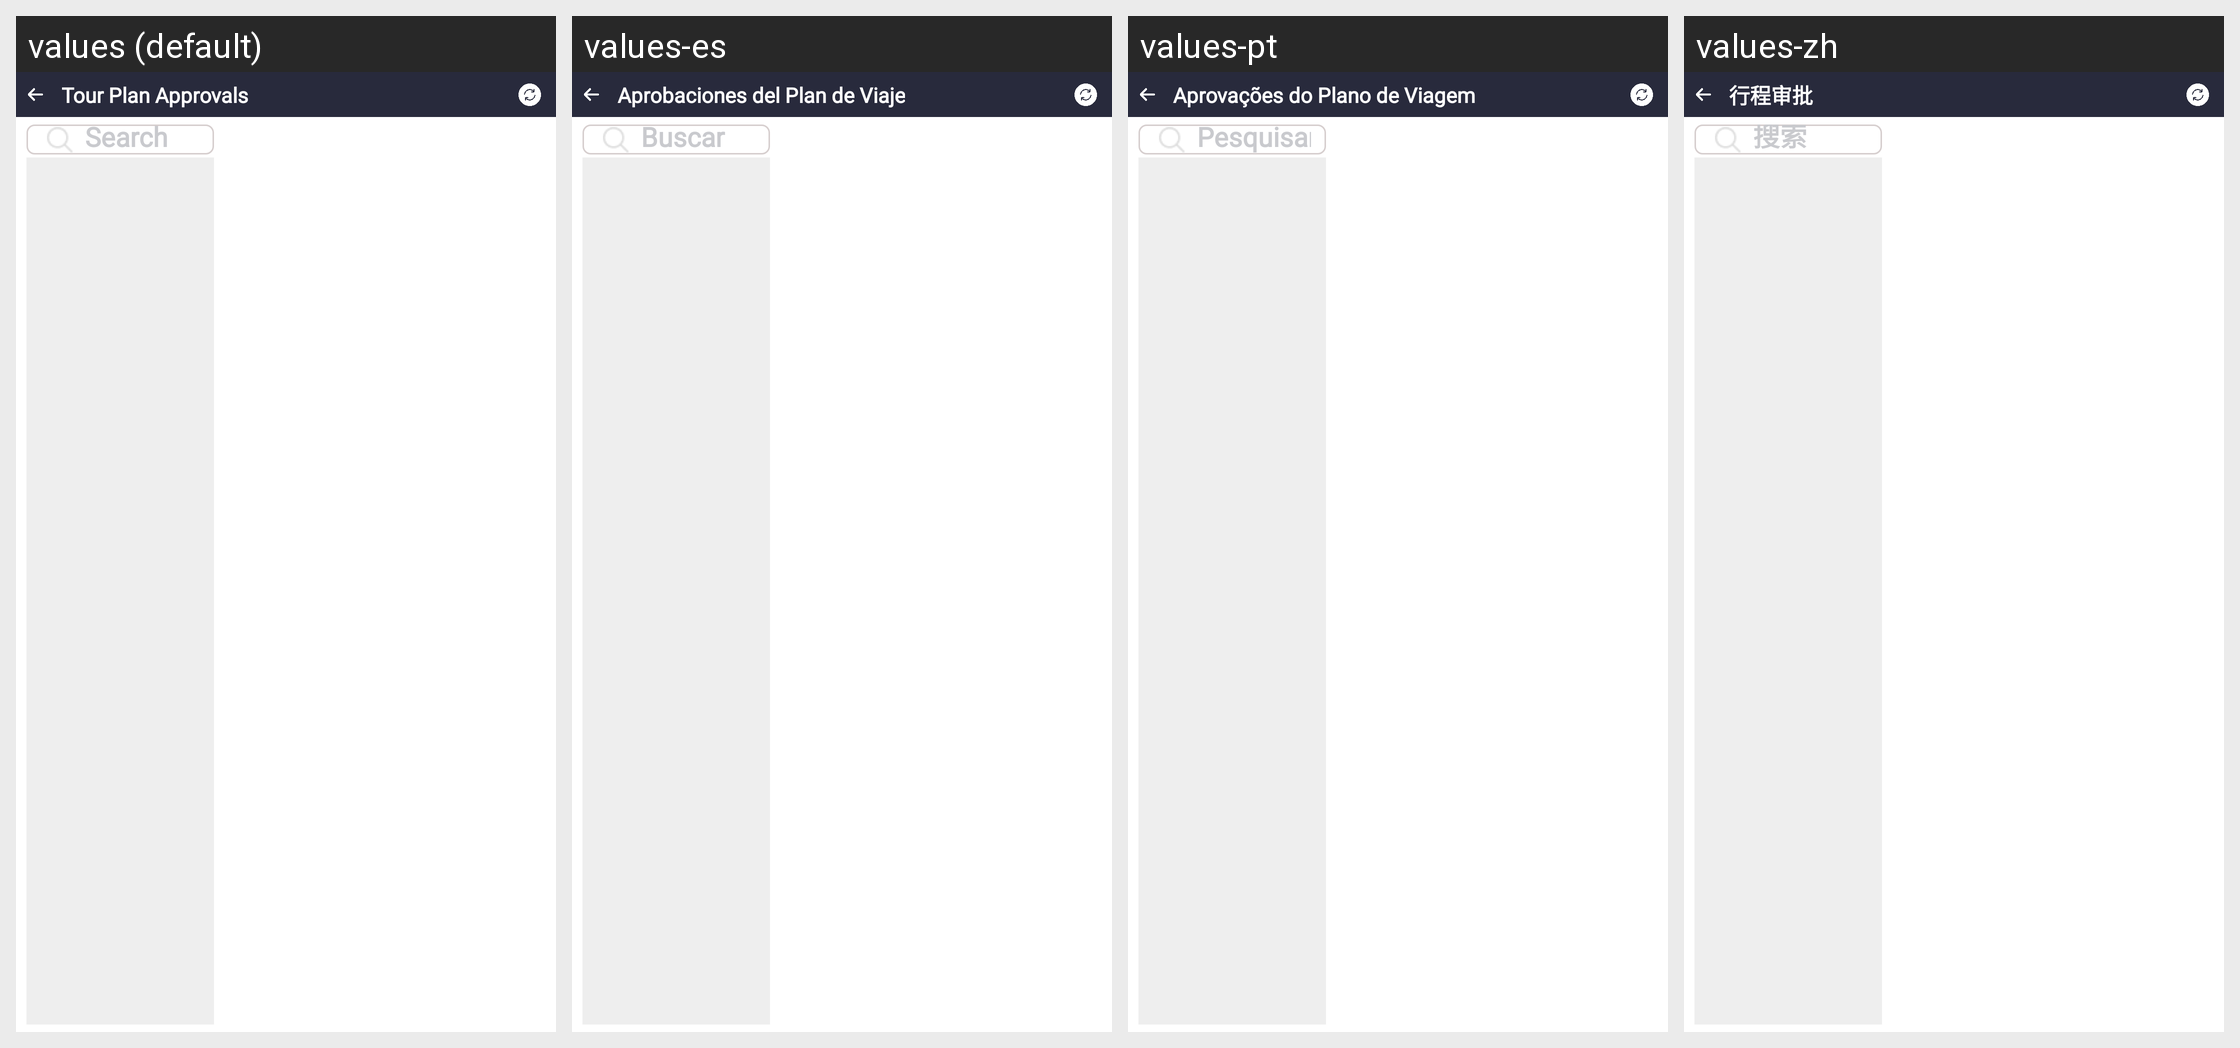

Here is an Android app screen in its default locale and in the app's own translations. Write out the translated-string differences for the strings that appear on this screen.
Android screen res/layout/activity_tp_approval.xml rendered under 4 locales, left to right: values (default), values-es, values-pt, values-zh. Device: Nexus 5 (rendered at 1080×1920; each locale shown at half size, 540×960, under a caption strip naming it); theme Theme.SANCLM.
Other locales in the repository, not shown: values-ar, values-fr, values-my, values-ru, values-th, values-vi.
Strings drawn on this screen, with the default value and each locale's value (text and hints the layout hard-codes, and strings that could not be matched under every locale, appear in the picture but are not listed):

tour_plan_approvals
  values: Tour Plan Approvals
  values-es: Aprobaciones del Plan de Viaje
  values-pt: Aprovações do Plano de Viagem
  values-zh: 行程审批

search
  values: Search
  values-es: Buscar
  values-pt: Pesquisar
  values-zh: 搜索
